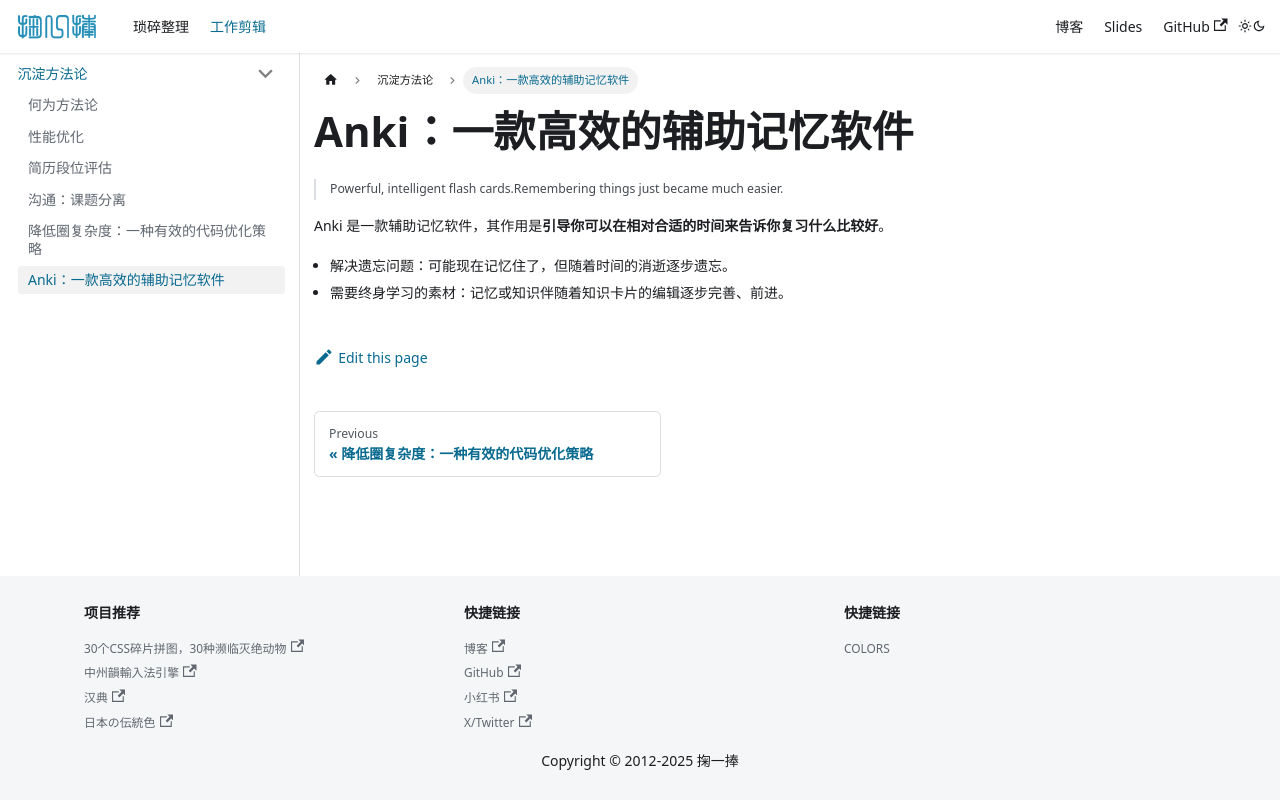

repository: solome/solome.github.com · page: docs/methodology/anki_useful/index.html · generator: docusaurus

# Anki：一款高效的辅助记忆软件

> Powerful, intelligent flash cards.Remembering things just became much easier.

Anki 是一款辅助记忆软件，其作用是**引导你可以在相对合适的时间来告诉你复习什么比较好**。

- 解决遗忘问题：可能现在记忆住了，但随着时间的消逝逐步遗忘。
- 需要终身学习的素材：记忆或知识伴随着知识卡片的编辑逐步完善、前进。
